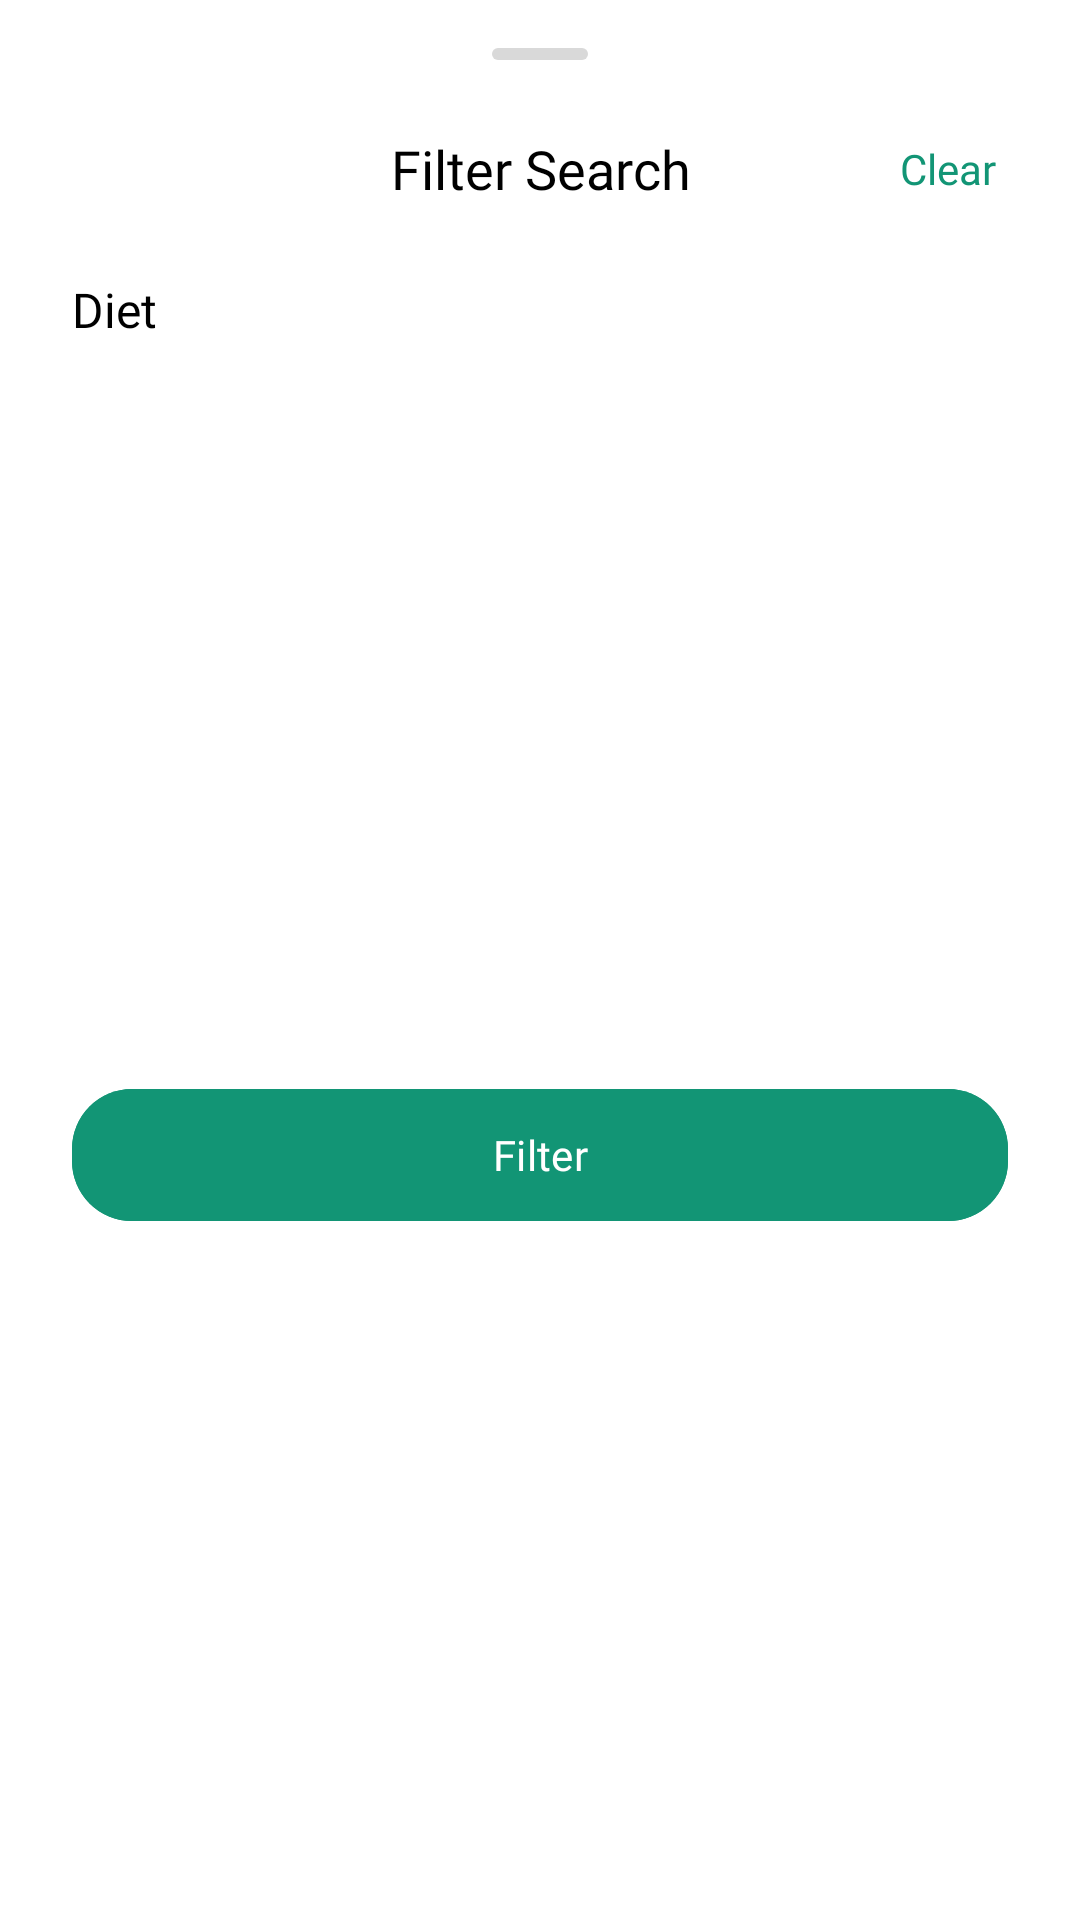

Write the Android layout XML for this screen, with the resource values it uses.
<!-- AndroidManifest.xml: application theme Theme.RecipeApp -->
<!-- res/layout/bottom_sheet_diet_filter.xml -->
<?xml version="1.0" encoding="utf-8"?>
<androidx.constraintlayout.widget.ConstraintLayout xmlns:android="http://schemas.android.com/apk/res/android"
    xmlns:app="http://schemas.android.com/apk/res-auto"
    xmlns:tools="http://schemas.android.com/tools"
    android:id="@+id/main"
    android:layout_width="match_parent"
    android:layout_height="wrap_content"
    android:paddingHorizontal="@dimen/spacing_lg"
    android:paddingTop="@dimen/spacing_md"
    android:paddingBottom="@dimen/spacing_lg">

    <View
        android:id="@+id/view_drag_handle"
        android:layout_width="32dp"
        android:layout_height="4dp"
        android:background="@drawable/bg_drag_handle"
        app:layout_constraintEnd_toEndOf="parent"
        app:layout_constraintStart_toStartOf="parent"
        app:layout_constraintTop_toTopOf="parent" />

    <TextView
        android:id="@+id/tv_sheet_title"
        android:layout_width="0dp"
        android:layout_height="wrap_content"
        android:layout_marginTop="@dimen/spacing_lg"
        android:fontFamily="@font/poppins_semibold"
        android:gravity="center"
        android:text="@string/filter_sheet_title"
        android:textColor="@color/black"
        android:textSize="18sp"
        app:layout_constraintEnd_toEndOf="parent"
        app:layout_constraintStart_toStartOf="parent"
        app:layout_constraintTop_toBottomOf="@id/view_drag_handle" />

    <TextView
        android:id="@+id/tv_clear"
        android:layout_width="wrap_content"
        android:layout_height="wrap_content"
        android:background="@android:color/transparent"
        android:fontFamily="@font/poppins_medium"
        android:padding="@dimen/spacing_xs"
        android:text="@string/filter_sheet_clear"
        android:textColor="@color/primary"
        android:textSize="14sp"
        app:layout_constraintBottom_toBottomOf="@id/tv_sheet_title"
        app:layout_constraintEnd_toEndOf="parent"
        app:layout_constraintTop_toTopOf="@id/tv_sheet_title" />

    <TextView
        android:id="@+id/tv_diet_label"
        android:layout_width="wrap_content"
        android:layout_height="wrap_content"
        android:layout_marginTop="@dimen/spacing_lg"
        android:fontFamily="@font/poppins_semibold"
        android:text="@string/filter_sheet_diet_label"
        android:textColor="@color/black"
        android:textSize="16sp"
        app:layout_constraintStart_toStartOf="parent"
        app:layout_constraintTop_toBottomOf="@id/tv_sheet_title" />

    <com.google.android.material.chip.ChipGroup
        android:id="@+id/chip_group_diet"
        android:layout_width="0dp"
        android:layout_height="wrap_content"
        android:layout_marginTop="@dimen/spacing_sm"
        app:chipSpacingHorizontal="@dimen/spacing_sm"
        app:chipSpacingVertical="@dimen/spacing_sm"
        app:layout_constraintEnd_toEndOf="parent"
        app:layout_constraintStart_toStartOf="parent"
        app:layout_constraintTop_toBottomOf="@id/tv_diet_label"
        app:singleSelection="false"
        tools:ignore="SpeakableTextPresentCheck" />

    <com.google.android.material.button.MaterialButton
        android:id="@+id/btn_apply_filter"
        android:layout_width="0dp"
        android:layout_height="52dp"
        android:layout_marginTop="@dimen/spacing_xl"
        android:backgroundTint="@color/primary"
        android:fontFamily="@font/poppins_semibold"
        android:text="@string/filter_sheet_apply"
        android:textAllCaps="false"
        android:textColor="@color/white"
        app:cornerRadius="@dimen/corner_radius"
        app:layout_constraintBottom_toBottomOf="parent"
        app:layout_constraintEnd_toEndOf="parent"
        app:layout_constraintStart_toStartOf="parent"
        app:layout_constraintTop_toBottomOf="@id/chip_group_diet" />

</androidx.constraintlayout.widget.ConstraintLayout>
<!-- resources referenced by this layout -->
<resources>
  <color name="black">#000000</color>
  <color name="primary">#129575</color>
  <color name="white">#FFFFFF</color>
  <dimen name="corner_radius">20dp</dimen>
  <dimen name="spacing_lg">24dp</dimen>
  <dimen name="spacing_md">16dp</dimen>
  <dimen name="spacing_sm">8dp</dimen>
  <dimen name="spacing_xl">32dp</dimen>
  <dimen name="spacing_xs">4dp</dimen>
  <!-- drawable bg_drag_handle (drawable) -->
  <?xml version="1.0" encoding="utf-8"?>
  <shape xmlns:android="http://schemas.android.com/apk/res/android" android:shape="rectangle">
      <solid android:color="@color/gray_4" />
      <corners android:radius="2dp" />
  </shape>
  <string name="filter_sheet_apply">Filter</string>
  <string name="filter_sheet_clear">Clear</string>
  <string name="filter_sheet_diet_label">Diet</string>
  <string name="filter_sheet_title">Filter Search</string>
  <style name="Theme.RecipeApp" parent="Theme.Material3.DayNight.NoActionBar">
          
          <item name="colorPrimary">@color/primary</item>
          <item name="colorPrimaryContainer">@color/primary_40</item>
          <item name="colorOnPrimary">@color/white</item>
          <item name="colorSecondary">@color/secondary</item>
          <item name="colorSecondaryContainer">@color/secondary_40</item>
          <item name="colorOnSecondary">@color/black</item>
          <item name="android:statusBarColor">@color/primary</item>
          <item name="android:navigationBarColor">@color/white</item>
          
          <item name="android:windowBackground">@color/white</item>
          <item name="colorSurface">@color/white</item>
          <item name="colorOnSurface">@color/black</item>
          
          <item name="colorError">@color/warning</item>
      </style>
  <color name="gray_4">#D9D9D9</color>
  <color name="primary_40">#DBEBE7</color>
  <color name="secondary">#FF9C00</color>
  <color name="secondary_40">#FFCE80</color>
  <color name="warning">#FD3654</color>
</resources>
